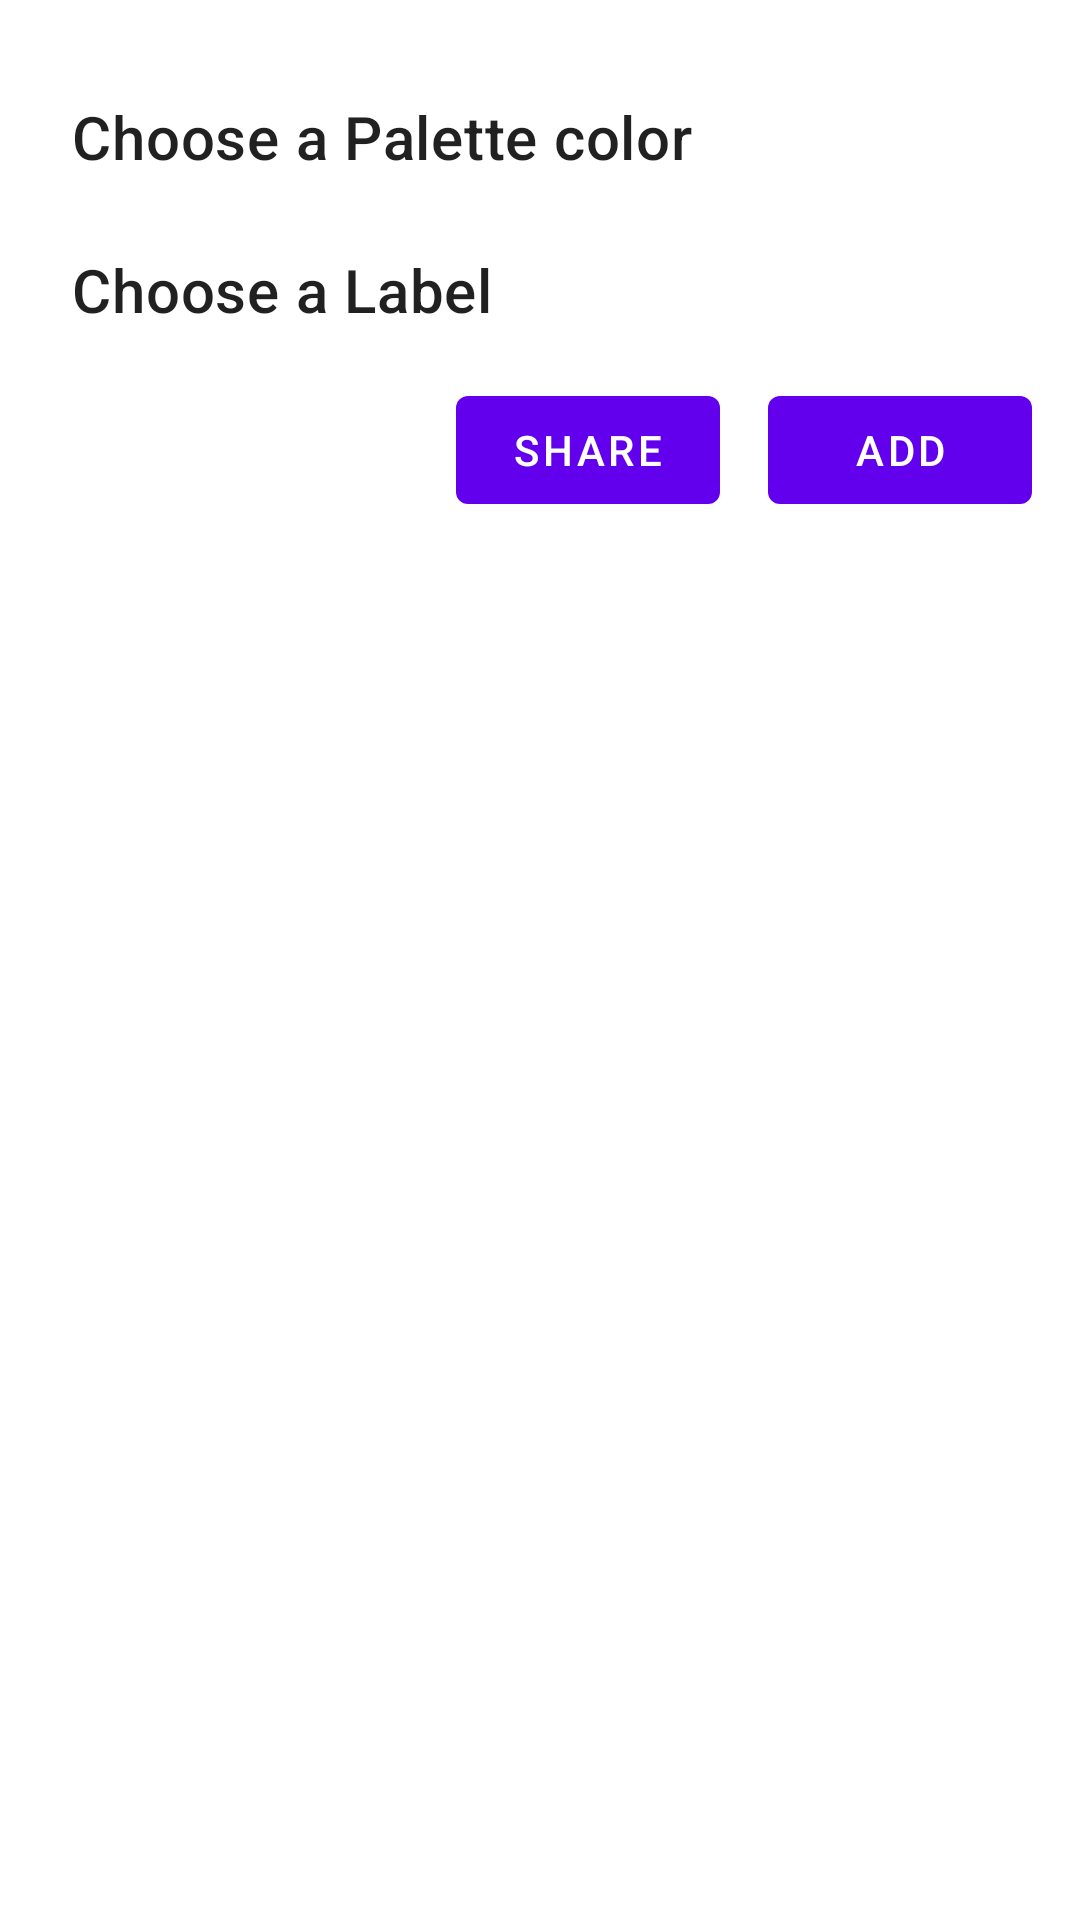

Android layout source for this screen:
<!-- AndroidManifest.xml: application theme Theme.Dialog -->
<!-- res/layout/dialog_add_from_device.xml -->
<?xml version="1.0" encoding="utf-8"?>
<ScrollView xmlns:android="http://schemas.android.com/apk/res/android"
    xmlns:app="http://schemas.android.com/apk/res-auto"
    xmlns:tools="http://schemas.android.com/tools"
    android:layout_width="match_parent"
    android:layout_height="wrap_content">

    <androidx.constraintlayout.widget.ConstraintLayout
        android:layout_width="match_parent"
        android:layout_height="wrap_content">

        <ImageView
            android:id="@+id/deviceImageView"
            android:layout_width="match_parent"
            android:layout_height="wrap_content"
            android:layout_marginStart="24dp"
            android:layout_marginLeft="24dp"
            android:layout_marginTop="16dp"
            android:layout_marginEnd="24dp"
            android:layout_marginRight="24dp"
            android:adjustViewBounds="true"
            app:layout_constraintEnd_toEndOf="parent"
            app:layout_constraintStart_toStartOf="parent"
            app:layout_constraintTop_toTopOf="parent" />

        <TextView
            android:id="@+id/dPaletteColorTV"
            style="@style/TextAppearance.MaterialComponents.Headline6"
            android:layout_width="wrap_content"
            android:layout_height="wrap_content"
            android:layout_marginStart="24dp"
            android:layout_marginTop="16dp"
            android:text="@string/Palette_ColorTV"
            android:visibility="visible"
            app:layout_constraintStart_toStartOf="parent"
            app:layout_constraintTop_toBottomOf="@+id/deviceImageView" />

        <com.google.android.material.chip.ChipGroup
            android:id="@+id/dColorChips"
            android:layout_width="0dp"
            android:layout_height="wrap_content"
            android:layout_marginStart="24dp"
            android:layout_marginTop="8dp"
            android:layout_marginEnd="24dp"
            app:layout_constraintEnd_toEndOf="parent"
            app:layout_constraintStart_toStartOf="parent"
            app:layout_constraintTop_toBottomOf="@id/dPaletteColorTV"
            app:singleSelection="true">


        </com.google.android.material.chip.ChipGroup>

        <TextView
            android:id="@+id/dChooseLabelTitle"
            style="@style/TextAppearance.MaterialComponents.Headline6"
            android:layout_width="wrap_content"
            android:layout_height="wrap_content"
            android:layout_marginStart="24dp"
            android:layout_marginTop="16dp"
            android:text="@string/LabelTV"
            app:layout_constraintStart_toStartOf="parent"
            app:layout_constraintTop_toBottomOf="@+id/dColorChips" />

        <com.google.android.material.chip.ChipGroup
            android:id="@+id/dLabelChips"
            android:layout_width="0dp"
            android:layout_height="wrap_content"
            android:layout_marginStart="24dp"
            android:layout_marginTop="8dp"
            android:layout_marginEnd="24dp"
            app:layout_constraintEnd_toEndOf="parent"
            app:layout_constraintStart_toStartOf="parent"
            app:layout_constraintTop_toBottomOf="@id/dChooseLabelTitle"
            app:singleSelection="true">

        </com.google.android.material.chip.ChipGroup>

        <com.google.android.material.textfield.TextInputLayout
            android:id="@+id/dCustomLabelInput"
            style="@style/Widget.MaterialComponents.TextInputLayout.OutlinedBox"
            android:layout_width="match_parent"
            android:layout_height="wrap_content"
            android:layout_marginStart="24dp"
            android:layout_marginTop="8dp"
            android:layout_marginEnd="24dp"
            android:hint="@string/Labelhint"
            android:visibility="gone"
            app:layout_constraintEnd_toEndOf="parent"
            app:layout_constraintStart_toStartOf="parent"
            app:layout_constraintTop_toBottomOf="@+id/dLabelChips">

            <com.google.android.material.textfield.TextInputEditText
                android:id="@+id/dCustomLabelET"
                android:layout_width="match_parent"
                android:layout_height="wrap_content"
                android:inputType="text" />

        </com.google.android.material.textfield.TextInputLayout>

        <com.google.android.material.button.MaterialButton
            android:id="@+id/updateBtn"
            android:layout_width="wrap_content"
            android:layout_height="wrap_content"
            android:layout_marginTop="8dp"
            android:layout_marginEnd="16dp"
            android:layout_marginBottom="16dp"
            android:text="@string/Update_and_add_from_Gallery"
            app:layout_constraintBottom_toBottomOf="parent"
            app:layout_constraintEnd_toEndOf="parent"
            app:layout_constraintTop_toBottomOf="@+id/dCustomLabelInput" />

        <com.google.android.material.button.MaterialButton
            android:id="@+id/shareImgBtn"
            android:layout_width="wrap_content"
            android:layout_height="wrap_content"
            android:layout_marginEnd="16dp"
            android:text="Share"
            app:layout_constraintBaseline_toBaselineOf="@+id/updateBtn"
            app:layout_constraintEnd_toStartOf="@+id/updateBtn" />

    </androidx.constraintlayout.widget.ConstraintLayout>

</ScrollView>
<!-- resources referenced by this layout -->
<resources>
  <string name="LabelTV">Choose a Label</string>
  <string name="Labelhint">Label</string>
  <string name="Palette_ColorTV">Choose a Palette color</string>
  <string name="Update_and_add_from_Gallery">ADD</string>
  <style name="Theme.Dialog" parent="Theme.MaterialComponents.Light.DarkActionBar">
          
          <item name="colorPrimary">@color/purple_500</item>
          <item name="colorPrimaryVariant">@color/purple_700</item>
          <item name="colorOnPrimary">@color/white</item>
          
          <item name="colorSecondary">@color/teal_200</item>
          <item name="colorSecondaryVariant">@color/teal_700</item>
          <item name="colorOnSecondary">@color/black</item>
          
          <item name="android:statusBarColor" tools:targetApi="l">?attr/colorPrimaryVariant</item>
          
      </style>
  <!-- not gathered from this repository: default colours our renderer supplied (Android Studio template values) -->
  <color name="purple_500">#FF6200EE</color>
  <color name="purple_700">#FF3700B3</color>
  <color name="teal_200">#FF03DAC5</color>
  <color name="teal_700">#FF018786</color>
  <color name="black">#FF000000</color>
  <color name="white">#FFFFFFFF</color>
</resources>
